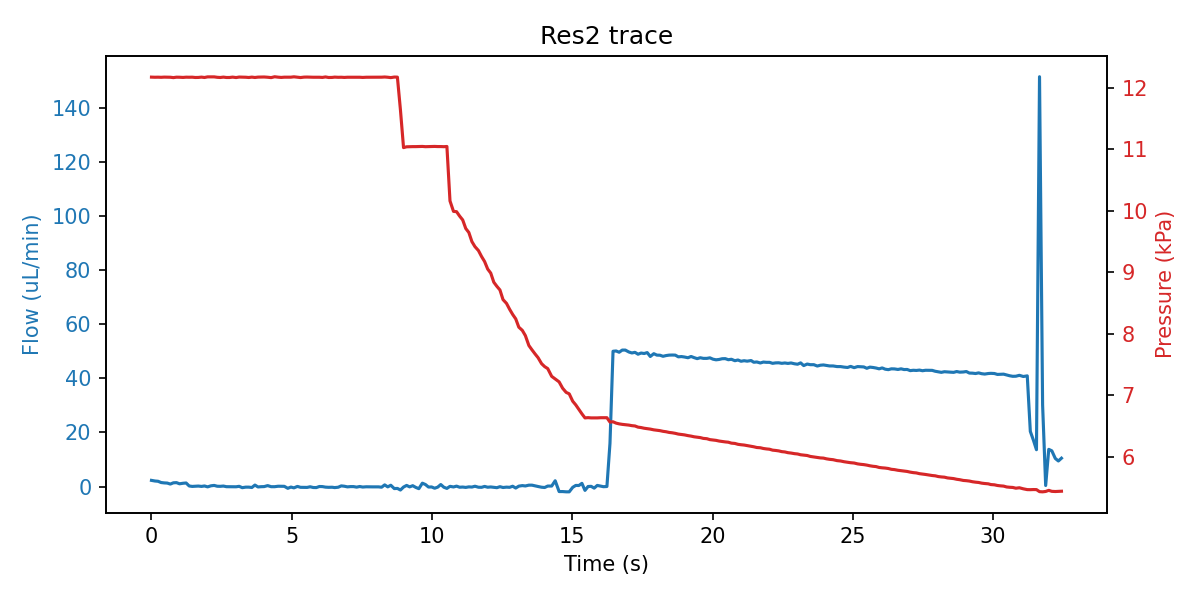

The file beside this chart, header and first rows:
sep=; 
Time of day; Time (s); SF06_5: (); 4VM02: V1 state; V2 state; V3 state; V4 state; SPS_1: Volume (ul); 4AM01:  1:P15585 (kPa); 1:Comp. Temp (C); 
15:07:49; 0; 2.267; 3; 1; 1; 15; 33.51; 12.17; 21.09; 
15:07:49; 0.125; 2.033; 3; 1; 5; 15; 33.51; 12.17; 21.09; 
15:07:49; 0.235; 1.933; 3; 1; 5; 15; 33.51; 12.17; 21.09; 
15:07:49; 0.344; 1.467; 3; 1; 5; 15; 33.51; 12.17; 21.09; 
15:07:50; 0.453; 1.333; 3; 1; 5; 15; 33.51; 12.17; 21.09; 
15:07:50; 0.563; 1.267; 3; 1; 2; 15; 33.51; 12.17; 21.09; 
15:07:50; 0.672; 0.900; 7; 1; 2; 15; 33.51; 12.17; 21.09; 
15:07:50; 0.781; 1.367; 7; 1; 2; 15; 33.51; 12.16; 21.09; 
15:07:50; 0.891; 1.433; 7; 1; 2; 15; 33.51; 12.17; 21.09; 
15:07:50; 1; 1.000; 7; 1; 2; 15; 33.51; 12.17; 21.09; 
15:07:50; 1.125; 1.200; 7; 1; 2; 15; 33.51; 12.17; 21.09; 
15:07:50; 1.235; 1.300; 7; 1; 2; 15; 33.51; 12.17; 21.09; 
15:07:50; 1.344; 0.200; 7; 1; 2; 15; 33.51; 12.17; 21.09; 
15:07:51; 1.453; 0.033; 1; 1; 2; 15; 33.51; 12.17; 21.09; 
15:07:51; 1.563; 0.100; 1; 1; 2; 15; 33.5; 12.16; 21.09; 
15:07:51; 1.672; 0.167; 1; 1; 2; 15; 33.51; 12.17; 21.09; 
15:07:51; 1.781; 0.033; 1; 1; 2; 15; 33.72; 12.17; 21.09; 
15:07:51; 1.891; 0.200; 1; 1; 2; 15; 33.82; 12.16; 21.09; 
15:07:51; 2; -0.133; 1; 1; 2; 15; 34.51; 12.18; 21.09; 
15:07:51; 2.125; 0.267; 1; 1; 2; 15; 35.2; 12.18; 21.09; 
15:07:51; 2.235; 0.400; 1; 1; 2; 15; 36.49; 12.18; 21.09; 
15:07:51; 2.344; 0.100; 1; 1; 2; 15; 37.21; 12.17; 21.09; 
15:07:52; 2.453; 0.067; 1; 1; 2; 15; 38.05; 12.16; 21.09; 
15:07:52; 2.563; 0.167; 1; 1; 2; 15; 39.22; 12.17; 21.09; 
15:07:52; 2.672; -0.067; 1; 1; 2; 15; 39.85; 12.16; 21.09; 
15:07:52; 2.781; -0.067; 1; 1; 2; 15; 41.12; 12.16; 21.09; 
15:07:52; 2.891; -0.033; 1; 1; 2; 15; 41.76; 12.17; 21.09; 
15:07:52; 3.016; -0.100; 1; 1; 2; 15; 42.6; 12.16; 21.09; 
15:07:52; 3.125; 0.067; 1; 1; 2; 15; 43.23; 12.17; 21.09; 
15:07:52; 3.235; -0.433; 1; 1; 2; 15; 45.03; 12.17; 21.09; 
15:07:52; 3.36; -0.233; 1; 1; 2; 15; 45.76; 12.17; 21.09; 
15:07:53; 3.469; -0.233; 1; 1; 2; 15; 46.58; 12.16; 21.09; 
15:07:53; 3.578; -0.367; 1; 1; 2; 15; 47.56; 12.17; 21.09; 
15:07:53; 3.688; 0.533; 1; 1; 2; 15; 48.84; 12.16; 21.09; 
15:07:53; 3.797; -0.167; 1; 1; 2; 15; 49.57; 12.17; 21.09; 
15:07:53; 3.906; -0.067; 1; 1; 2; 15; 50.41; 12.17; 21.09; 
15:07:53; 4.016; -0.033; 1; 1; 2; 15; 51.9; 12.17; 21.09; 
15:07:53; 4.141; 0.333; 1; 1; 2; 15; 52.64; 12.17; 21.09; 
15:07:53; 4.266; -0.067; 1; 1; 2; 15; 53.17; 12.16; 21.09; 
15:07:54; 4.391; -0.067; 1; 1; 2; 15; 54.75; 12.18; 21.09; 
15:07:54; 4.516; 0.100; 1; 1; 2; 15; 55.5; 12.17; 21.09; 
15:07:54; 4.625; 0.067; 1; 1; 2; 15; 56.25; 12.17; 21.09; 
15:07:54; 4.735; 0.067; 1; 1; 2; 15; 57.8; 12.17; 21.09; 
15:07:54; 4.86; -0.667; 1; 1; 2; 15; 58.56; 12.17; 21.09; 
15:07:54; 4.969; -0.200; 1; 1; 2; 15; 59.2; 12.17; 21.09; 
15:07:54; 5.078; -0.500; 1; 1; 2; 15; 60.47; 12.18; 21.09; 
15:07:54; 5.203; 0.033; 1; 1; 2; 15; 61.2; 12.17; 21.09; 
15:07:54; 5.313; -0.300; 1; 1; 2; 15; 62.47; 12.16; 21.09; 
15:07:55; 5.438; -0.300; 1; 1; 2; 15; 63.1; 12.17; 21.09; 
15:07:55; 5.547; -0.333; 1; 1; 2; 15; 63.84; 12.17; 21.09; 
15:07:55; 5.656; -0.100; 1; 1; 2; 15; 65.03; 12.17; 21.09; 
15:07:55; 5.766; -0.367; 1; 1; 2; 15; 65.65; 12.17; 21.09; 
15:07:55; 5.875; -0.400; 1; 1; 2; 15; 66.48; 12.17; 21.09; 
15:07:55; 5.985; 0.000; 1; 1; 2; 15; 67.65; 12.17; 21.09; 
15:07:55; 6.094; -0.033; 1; 1; 2; 15; 68.49; 12.17; 21.09; 
15:07:55; 6.203; -0.233; 1; 1; 2; 15; 69.24; 12.17; 21.09; 
15:07:55; 6.313; -0.300; 1; 1; 2; 15; 70.07; 12.16; 21.09; 
15:07:56; 6.438; -0.267; 1; 1; 2; 15; 71.32; 12.17; 21.09; 
15:07:56; 6.531; -0.400; 1; 1; 2; 15; 71.78; 12.17; 21.09; 
... 230 more rows
